The GitHub repository samuelchaparro1233/Lab3_CNN_Gesture_Robotics contains a labelled image folder "dataset" with 5 categories: 0 dedos, 1 dedo, 2 dedos, 3 dedos, 4 dedos. Examples follow, each with its label.

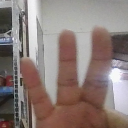
Label: 3 dedos

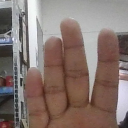
Label: 4 dedos

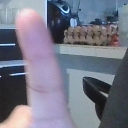
Label: 1 dedo

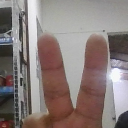
Label: 2 dedos

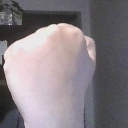
Label: 0 dedos

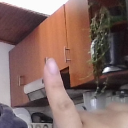
Label: 1 dedo
